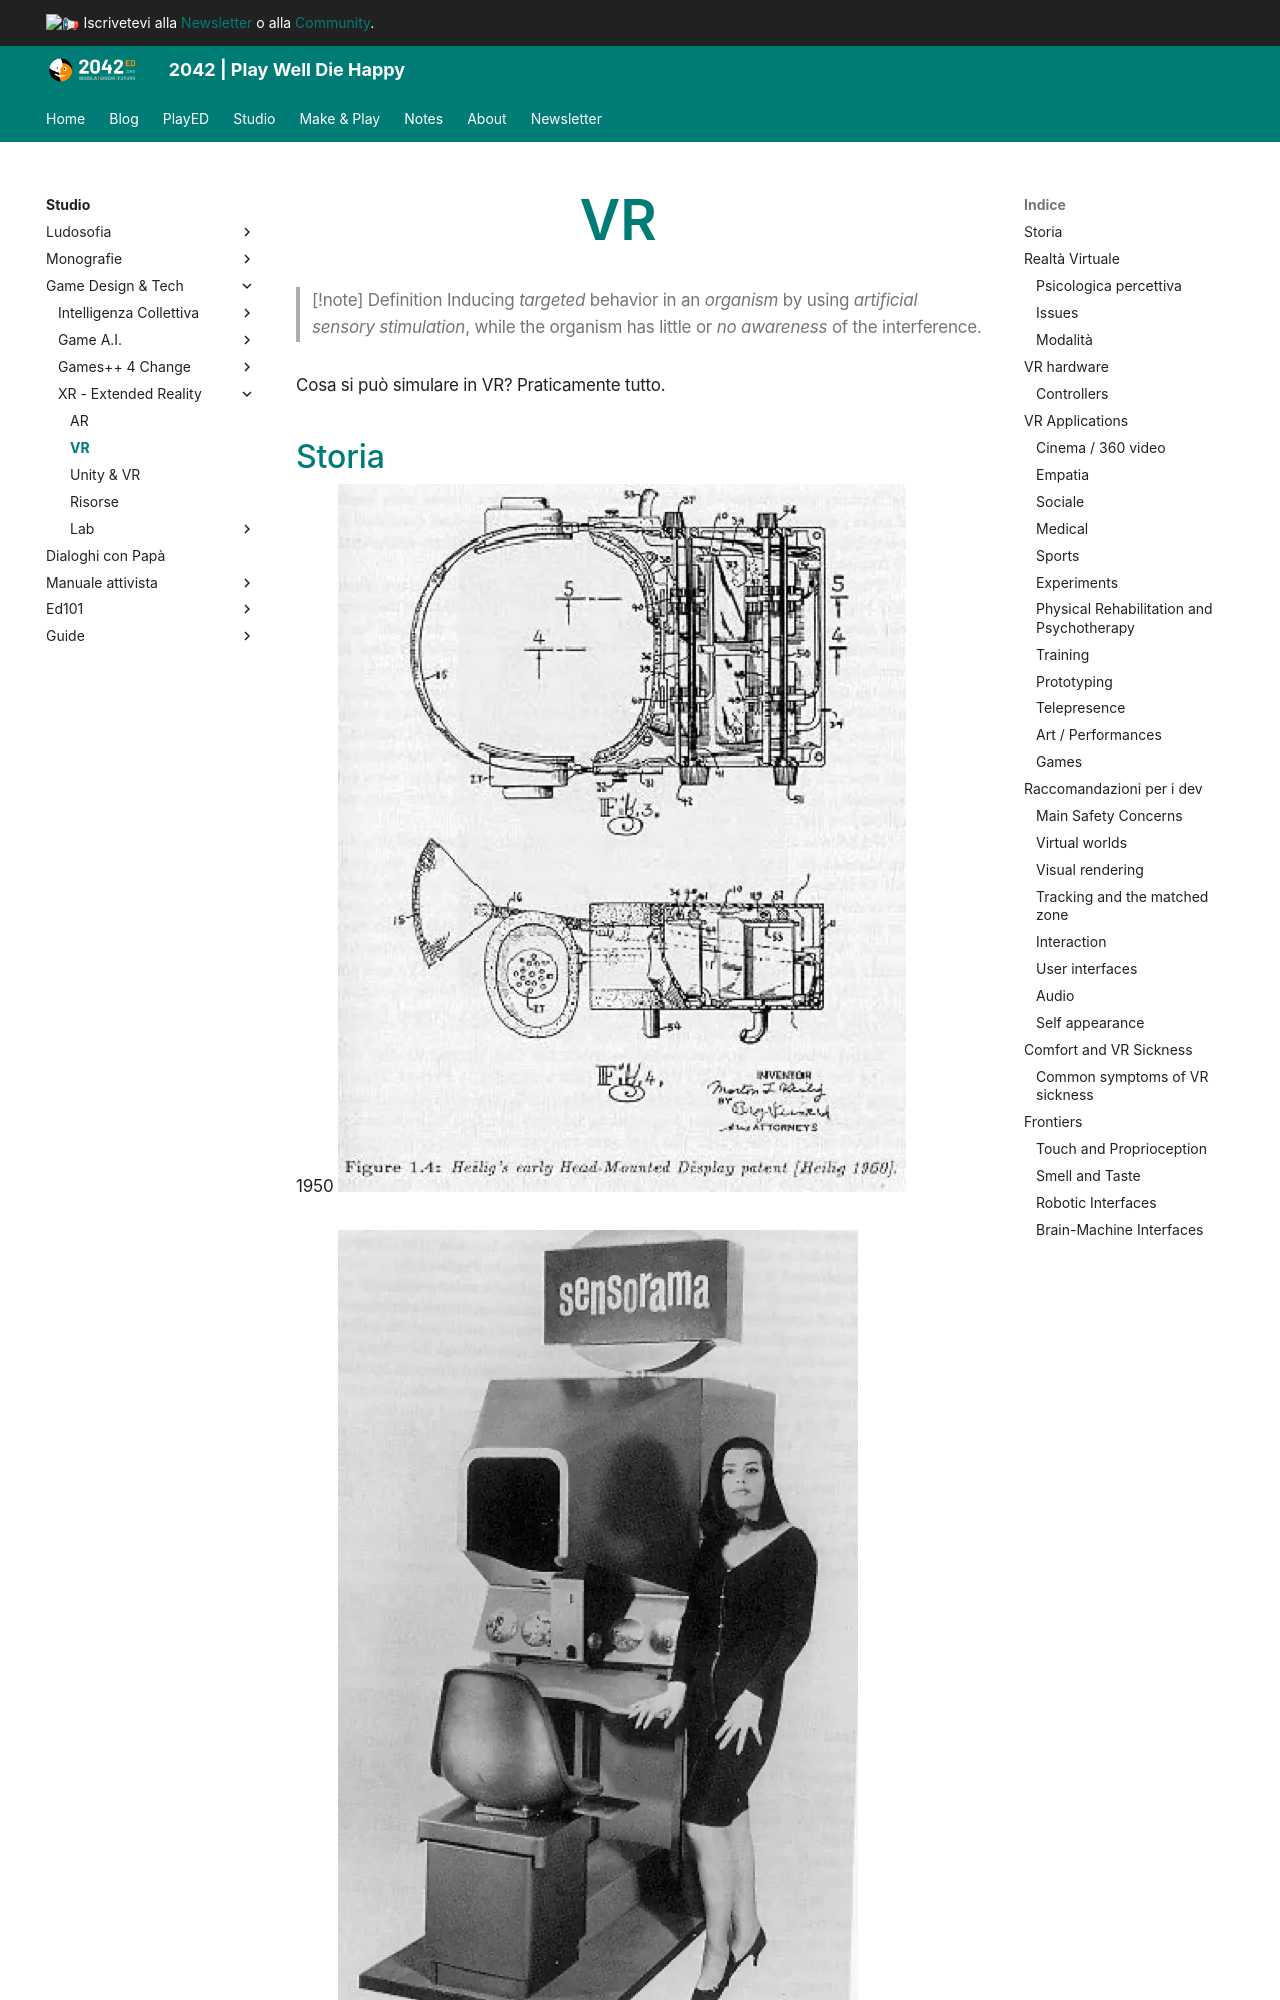

repository: 2042ed/2042ed.org · page: studio/game-dev/xr/20_VR/index.html · generator: mkdocs

---
title: VR
parent: XR
has_children: false
nav_order: 20
---

# VR

> [!note] Definition
Inducing *targeted* behavior in an *organism* by using *artificial sensory stimulation*, while the organism has little or *no awareness* of the interference.

Cosa si può simulare in VR?
Praticamente tutto.

## Storia
1950
![](img/vr_history_1.webp)

1960
![](img/vr_history_2.webp)

Late 1960’s (the main players in history)
- Military
- NASA

![](img/vr_history_3.webp)
## Realtà Virtuale
![](./img/vr-oculus-quest.jpg)
